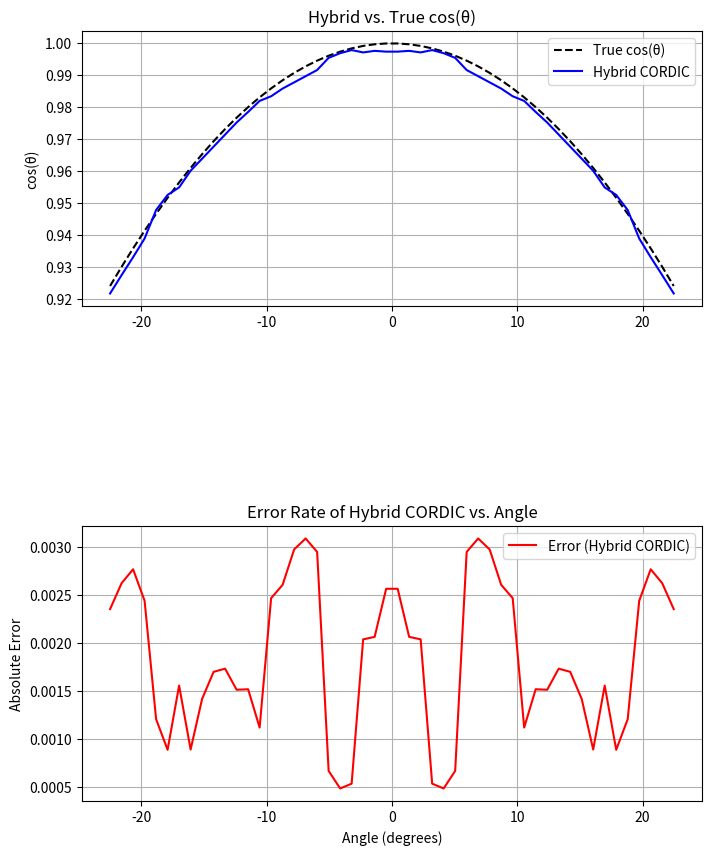

Reproduce this figure in Python.
import numpy as np
import matplotlib.pyplot as plt

def cordic_step_n2(x, y, res_angle):
    """Computes one CORDIC step for n=2 with correct scaling factor."""
    print(f"Initial angle={res_angle}")
    angle_n2 = np.arctan(2 ** -2)
      # Correct scaling factor
    if np.abs(res_angle) >= 10.5775 and np.abs(res_angle) < 22.5:
        d = 1 if res_angle > 0 else -1
    else:
        d = 0
    # d = 1 if res_angle >= np.rad2deg(2**(-2)) else -1
    K_n2 = 1 / np.sqrt(1 + 2**-4) if d!=0 else 1
    x_new = (x - d * y * (2 ** -2))
    y_new = (y + d * x * (2 ** -2))
    res_angle -= d * np.rad2deg(angle_n2)
    print(f"n=2, d={d}, angle={res_angle}")
    return x_new, y_new, res_angle, K_n2

def cordic_step_n3(x, y, res_angle):
    """Computes one CORDIC step for n=3 with correct scaling factor."""
    angle_n3 = np.arctan(2 ** -3)
    
    if np.abs(res_angle) >= 5.3505 and np.abs(res_angle) < 10.5775:
        d = 1 if res_angle > 0 else -1
    else:
        d = 0
    # d = 1 if res_angle >= np.rad2deg(2**(-3)) else -1
    K_n3 = 1 / np.sqrt(1 + 2**-6) if d!=0 else 1 # Correct scaling factor
    x_new = (x - d * y * (2 ** -3))
    y_new = (y + d * x * (2 ** -3))
    res_angle -= d * np.rad2deg(angle_n3)
    print(f"n=3, d={d}, angle={res_angle}")
    return x_new, y_new, res_angle, K_n3

def cordic_step_n4(x, y, res_angle, n):
    if np.deg2rad(np.abs(res_angle)) >= (np.arctan(2**(-n))+np.arctan(2**(-n-1)))/2.0 and np.deg2rad(np.abs(res_angle)) < (np.arctan(2**(-n))+np.arctan(2**(-n+1)))/2.0:
        d = 1 if res_angle > 0 else -1
    else:
        d = 0
    x_new = (1-2**(-2*n-1))*x - d*(2**(-n))*y
    y_new = d*(2**(-n))*x + (1-2**(-2*n-1))*y
    res_angle -= d*np.rad2deg(np.arctan(2**(-n)))
    print(f"n={n}, d={d}, angle={res_angle}, rotated angle={(np.rad2deg(np.arctan(2**(-n))))}")
    return x_new, y_new, res_angle
    

def cordic_rotation(x, y, theta, iterations, mode="traditional"):
    """
    Simulates the CORDIC algorithm in rotation mode.
    - `x, y` : Initial vector components.
    - `theta` : Target rotation angle in radians.
    - `iterations` : Number of iterations.
    - `mode` : "traditional" for standard CORDIC, "hybrid" for optimized version.
    """
    # K = np.prod([1 / np.sqrt(1 + 2**(-2*i)) for i in range(2, 4)])  # Compute full scaling factor
    # print("K=", K) 
    K = 1
    for i in range(2, iterations):
        if i == 2:
            x, y, theta, Ki = cordic_step_n2(x, y, theta)
            K *= Ki
            continue
        elif i == 3:
            x, y, theta, Ki = cordic_step_n3(x, y, theta)
            K *= Ki
            continue
        
        angle_i = np.arctan(2 ** -i)
        di = 1 if theta >= 0 else -1
        
        if mode == "hybrid" and i >= 4:  # First-order approximation for large i
            x_new, y_new, theta = cordic_step_n4(x, y, theta, i)
        else:
            x_new = x - di * y * (2 ** -i)
            y_new = y + di * x * (2 ** -i)
            theta -= di * angle_i
        
        
        x, y = x_new, y_new
    
    return x * K, y * K

test_angles = np.linspace(-22.49, 22.49, 50)
x_init, y_init = 1, 0  # Unit vector
iterations = 8

results_hybrid = [cordic_rotation(x_init, y_init, theta, iterations, "hybrid") for theta in test_angles]
results_hybrid = np.array(results_hybrid)
true_cos_values = np.cos(np.deg2rad(test_angles))
error_hybrid = np.abs(results_hybrid[:, 0] - true_cos_values)

# Plot results in subplots
fig, axs = plt.subplots(2, 1, figsize=(8, 10), gridspec_kw={'hspace': 0.8})  # Increase spacing further

# First subplot: Hybrid CORDIC vs True cos(θ)
axs[0].plot(test_angles, true_cos_values, 'k--', label='True cos(θ)')
axs[0].plot(test_angles, results_hybrid[:, 0], 'b-', label='Hybrid CORDIC')
axs[0].set_ylabel('cos(θ)')
axs[0].legend()
axs[0].set_title('Hybrid vs. True cos(θ)')
axs[0].grid()

# Second subplot: Error rate
axs[1].plot(test_angles, error_hybrid, 'r-', label='Error (Hybrid CORDIC)')
axs[1].set_xlabel('Angle (degrees)')
axs[1].set_ylabel('Absolute Error')
axs[1].set_title('Error Rate of Hybrid CORDIC vs. Angle')
axs[1].legend()
axs[1].grid()

plt.tight_layout()
plt.show()
